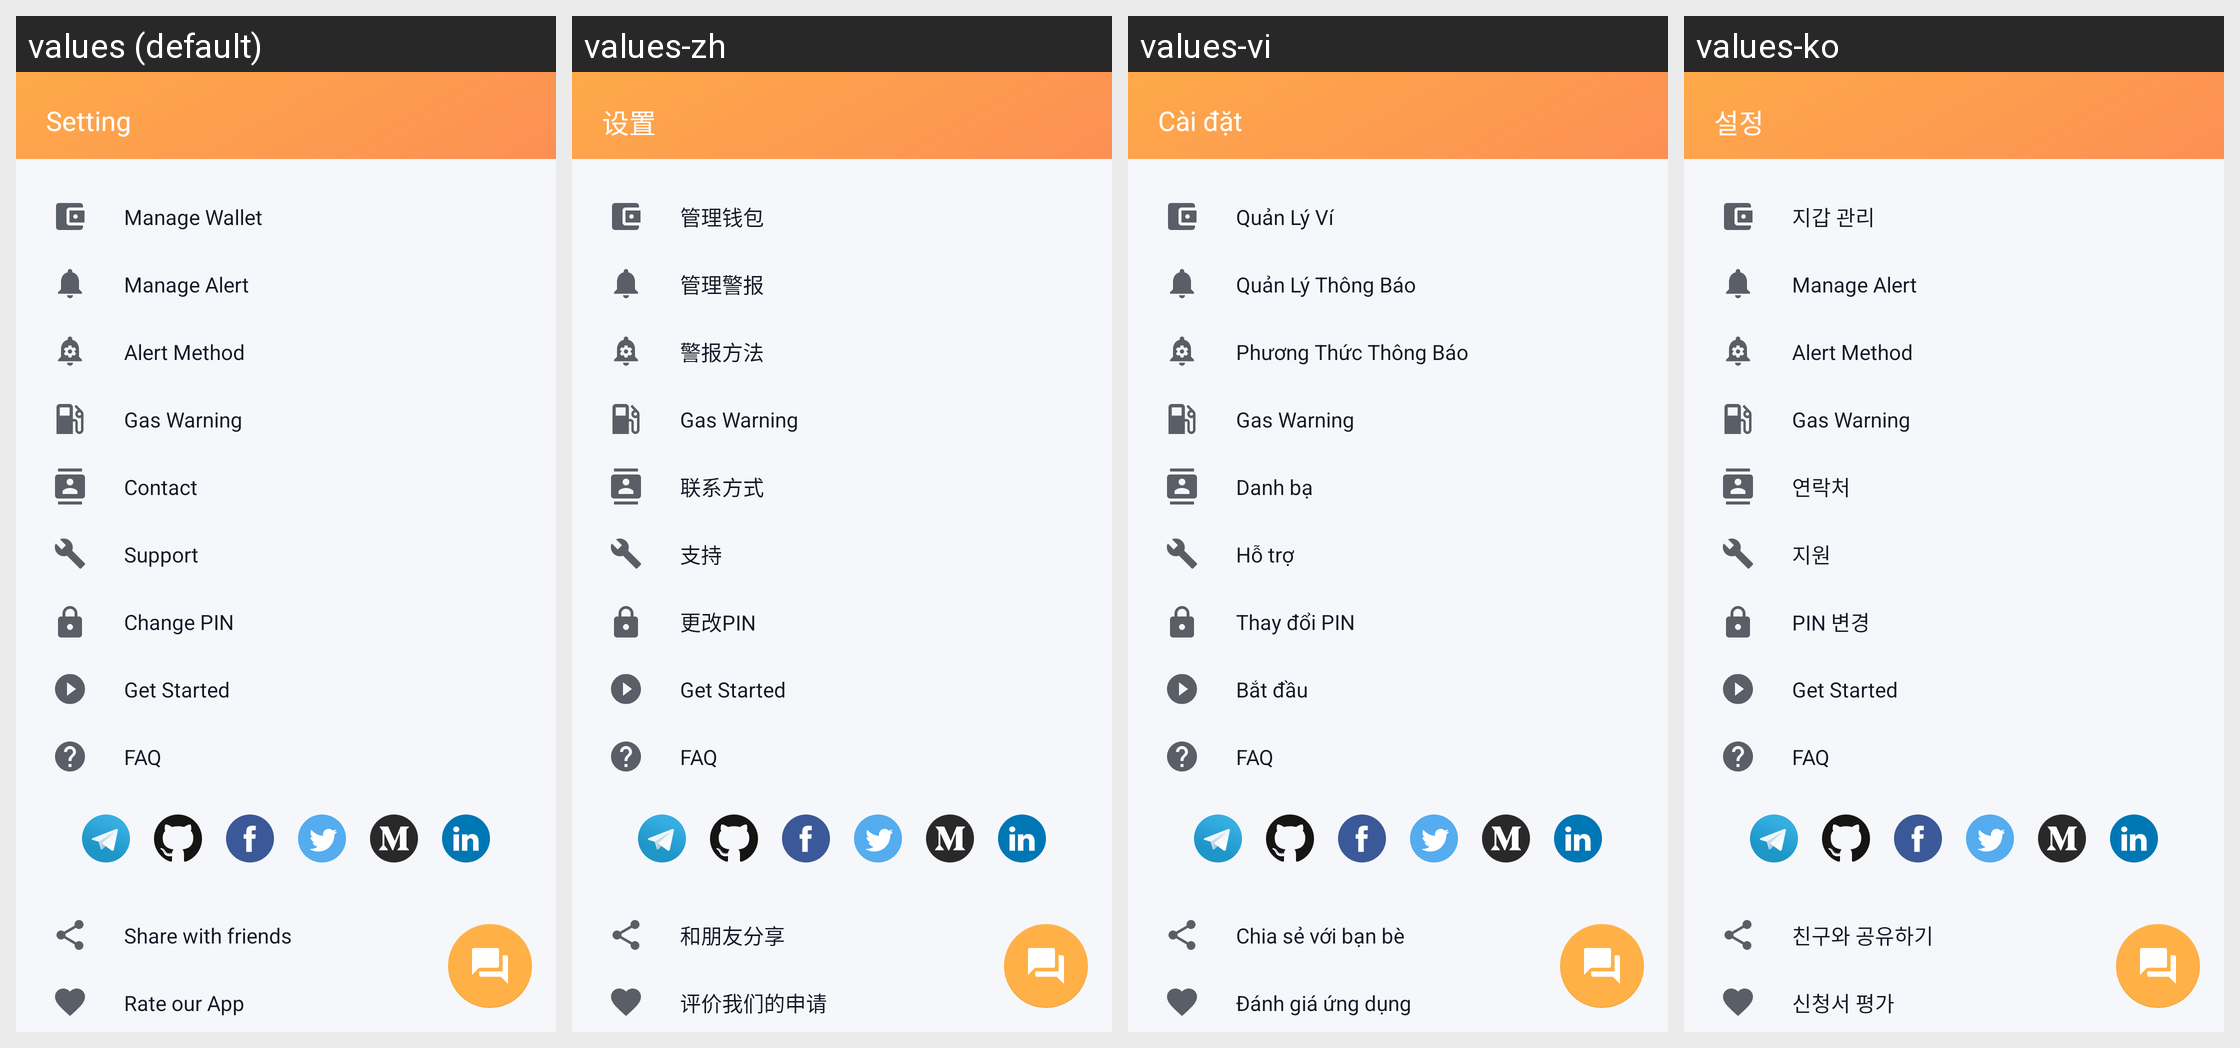

Locale-by-locale string values for the Android screen shown in this grid:
Android screen res/layout/fragment_setting.xml rendered under 4 locales, left to right: values (default), values-zh, values-vi, values-ko. Device: Nexus 5 (rendered at 1080×1920; each locale shown at half size, 540×960, under a caption strip naming it); theme AppThemeTranslucentStatus.
Strings drawn on this screen, with the default value and each locale's value (text and hints the layout hard-codes, and strings that could not be matched under every locale, appear in the picture but are not listed):

setting
  values: Setting
  values-zh: 设置
  values-vi: Cài đặt
  values-ko: 설정

manage_wallet
  values: Manage Wallet
  values-zh: 管理钱包
  values-vi: Quản Lý Ví
  values-ko: 지갑 관리

manage_alert
  values: Manage Alert
  values-zh: 管理警报
  values-vi: Quản Lý Thông Báo
  values-ko: Manage Alert

alert_method
  values: Alert Method
  values-zh: 警报方法
  values-vi: Phương Thức Thông Báo
  values-ko: Alert Method

gas_warning
  values: Gas Warning
  values-zh: Gas Warning
  values-vi: Gas Warning
  values-ko: Gas Warning

setting_contact
  values: Contact
  values-zh: 联系方式
  values-vi: Danh bạ
  values-ko: 연락처

setting_support
  values: Support
  values-zh: 支持
  values-vi: Hỗ trợ
  values-ko: 지원

change_pin
  values: Change PIN
  values-zh: 更改PIN
  values-vi: Thay đổi PIN
  values-ko: PIN 변경

setting_about
  values: Get Started
  values-zh: Get Started
  values-vi: Bắt đầu
  values-ko: Get Started

faq
  values: FAQ
  values-zh: FAQ
  values-vi: FAQ
  values-ko: FAQ

share_with_friends
  values: Share with friends
  values-zh: 和朋友分享
  values-vi: Chia sẻ với bạn bè
  values-ko: 친구와 공유하기

rate_app
  values: Rate our App
  values-zh: 评价我们的申请
  values-vi: Đánh giá ứng dụng
  values-ko: 신청서 평가
